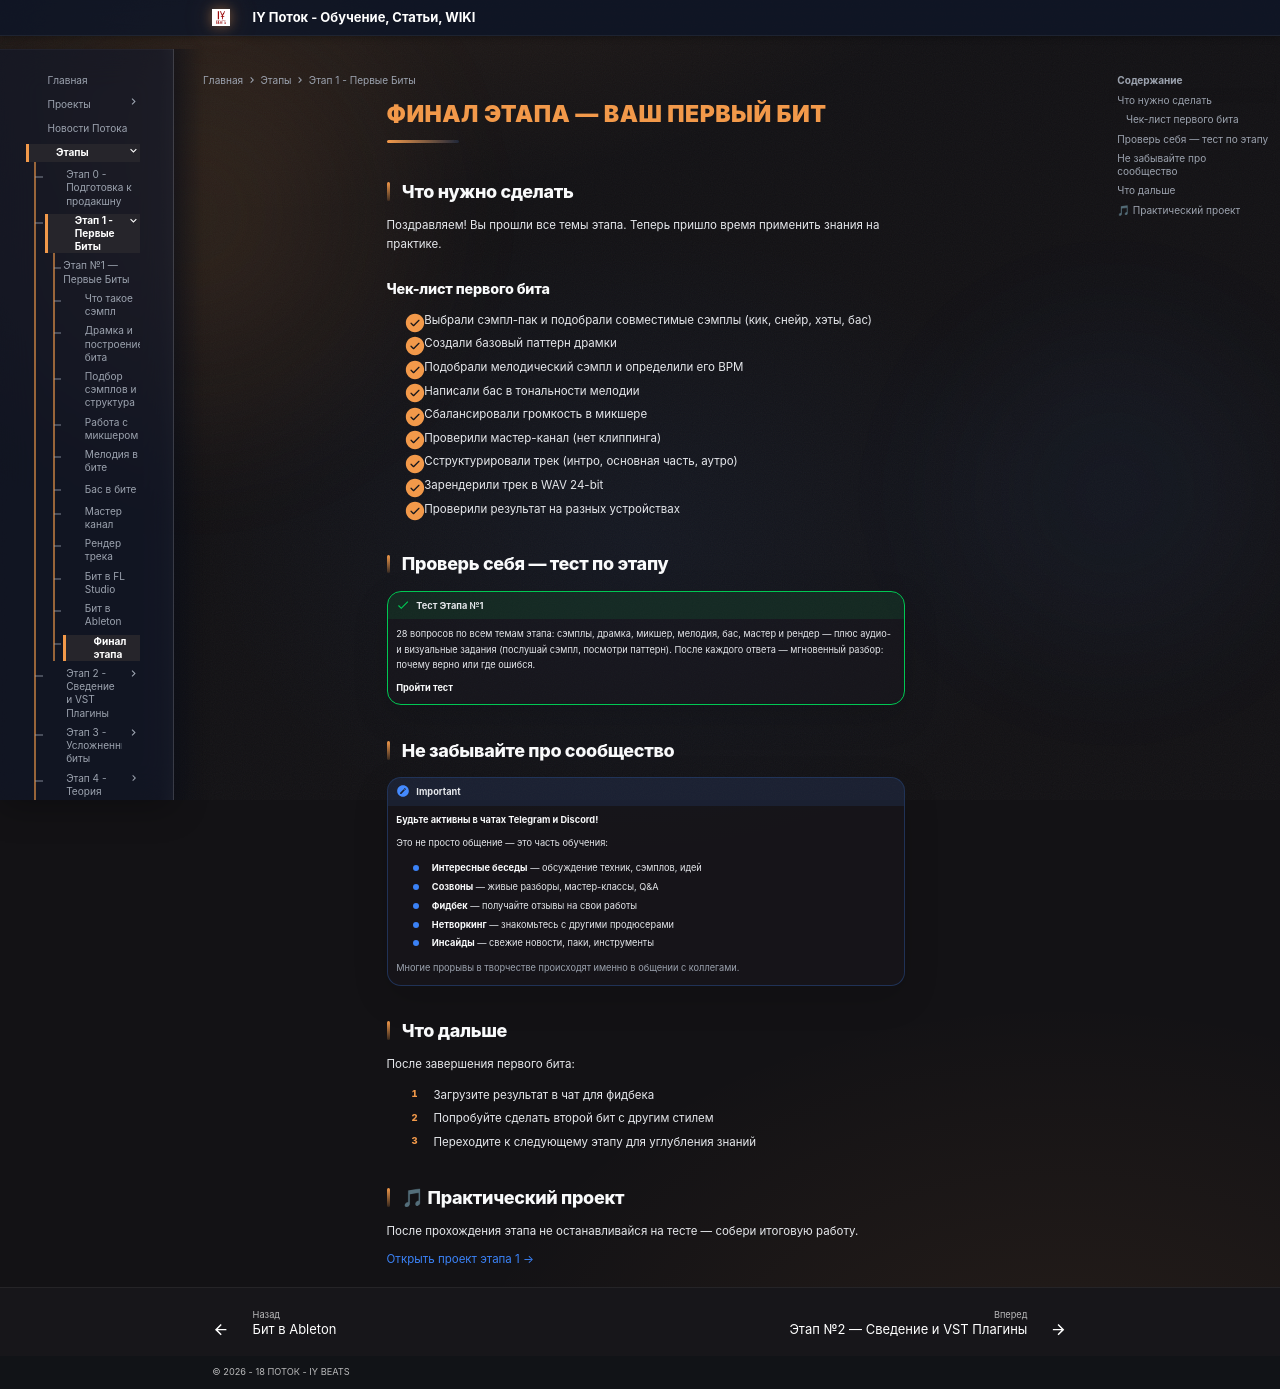

repository: programmcompose/potoksite · page: etap1/final-etap1/index.html · generator: mkdocs

# Финал этапа — Ваш первый бит

## Что нужно сделать

Поздравляем! Вы прошли все темы этапа. Теперь пришло время применить знания на практике.

### Чек-лист первого бита

- [ ] Выбрали сэмпл-пак и подобрали совместимые сэмплы (кик, снейр, хэты, бас)
- [ ] Создали базовый паттерн драмки
- [ ] Подобрали мелодический сэмпл и определили его BPM
- [ ] Написали бас в тональности мелодии
- [ ] Сбалансировали громкость в микшере
- [ ] Проверили мастер-канал (нет клиппинга)
- [ ] Сструктурировали трек (интро, основная часть, аутро)
- [ ] Зарендерили трек в WAV 24-bit
- [ ] Проверили результат на разных устройствах

## Проверь себя — тест по этапу

!!! success "Тест Этапа №1"
    28 вопросов по всем темам этапа: сэмплы, драмка, микшер, мелодия, бас, мастер и рендер — плюс аудио- и визуальные задания (послушай сэмпл, посмотри паттерн). После каждого ответа — мгновенный разбор: почему верно или где ошибся.
    
    [<i data-lucide="crosshair"></i> **Пройти тест**](../tools/quiz/index.html?stage=etap1)


<div class="potok-inline-quiz" data-stage="etap1"></div>
## Не забывайте про сообщество

!!! important
    **Будьте активны в чатах Telegram и Discord!**

    Это не просто общение — это часть обучения:

    - **Интересные беседы** — обсуждение техник, сэмплов, идей
    - **Созвоны** — живые разборы, мастер-классы, Q&A
    - **Фидбек** — получайте отзывы на свои работы
    - **Нетворкинг** — знакомьтесь с другими продюсерами
    - **Инсайды** — свежие новости, паки, инструменты

    Многие прорывы в творчестве происходят именно в общении с коллегами.

## Что дальше

После завершения первого бита:

1. Загрузите результат в чат для фидбека
2. Попробуйте сделать второй бит с другим стилем
3. Переходите к следующему этапу для углубления знаний

## 🎵 Практический проект

После прохождения этапа не останавливайся на тесте — собери итоговую работу.

[Открыть проект этапа 1 →](../projects/etap1.md)
